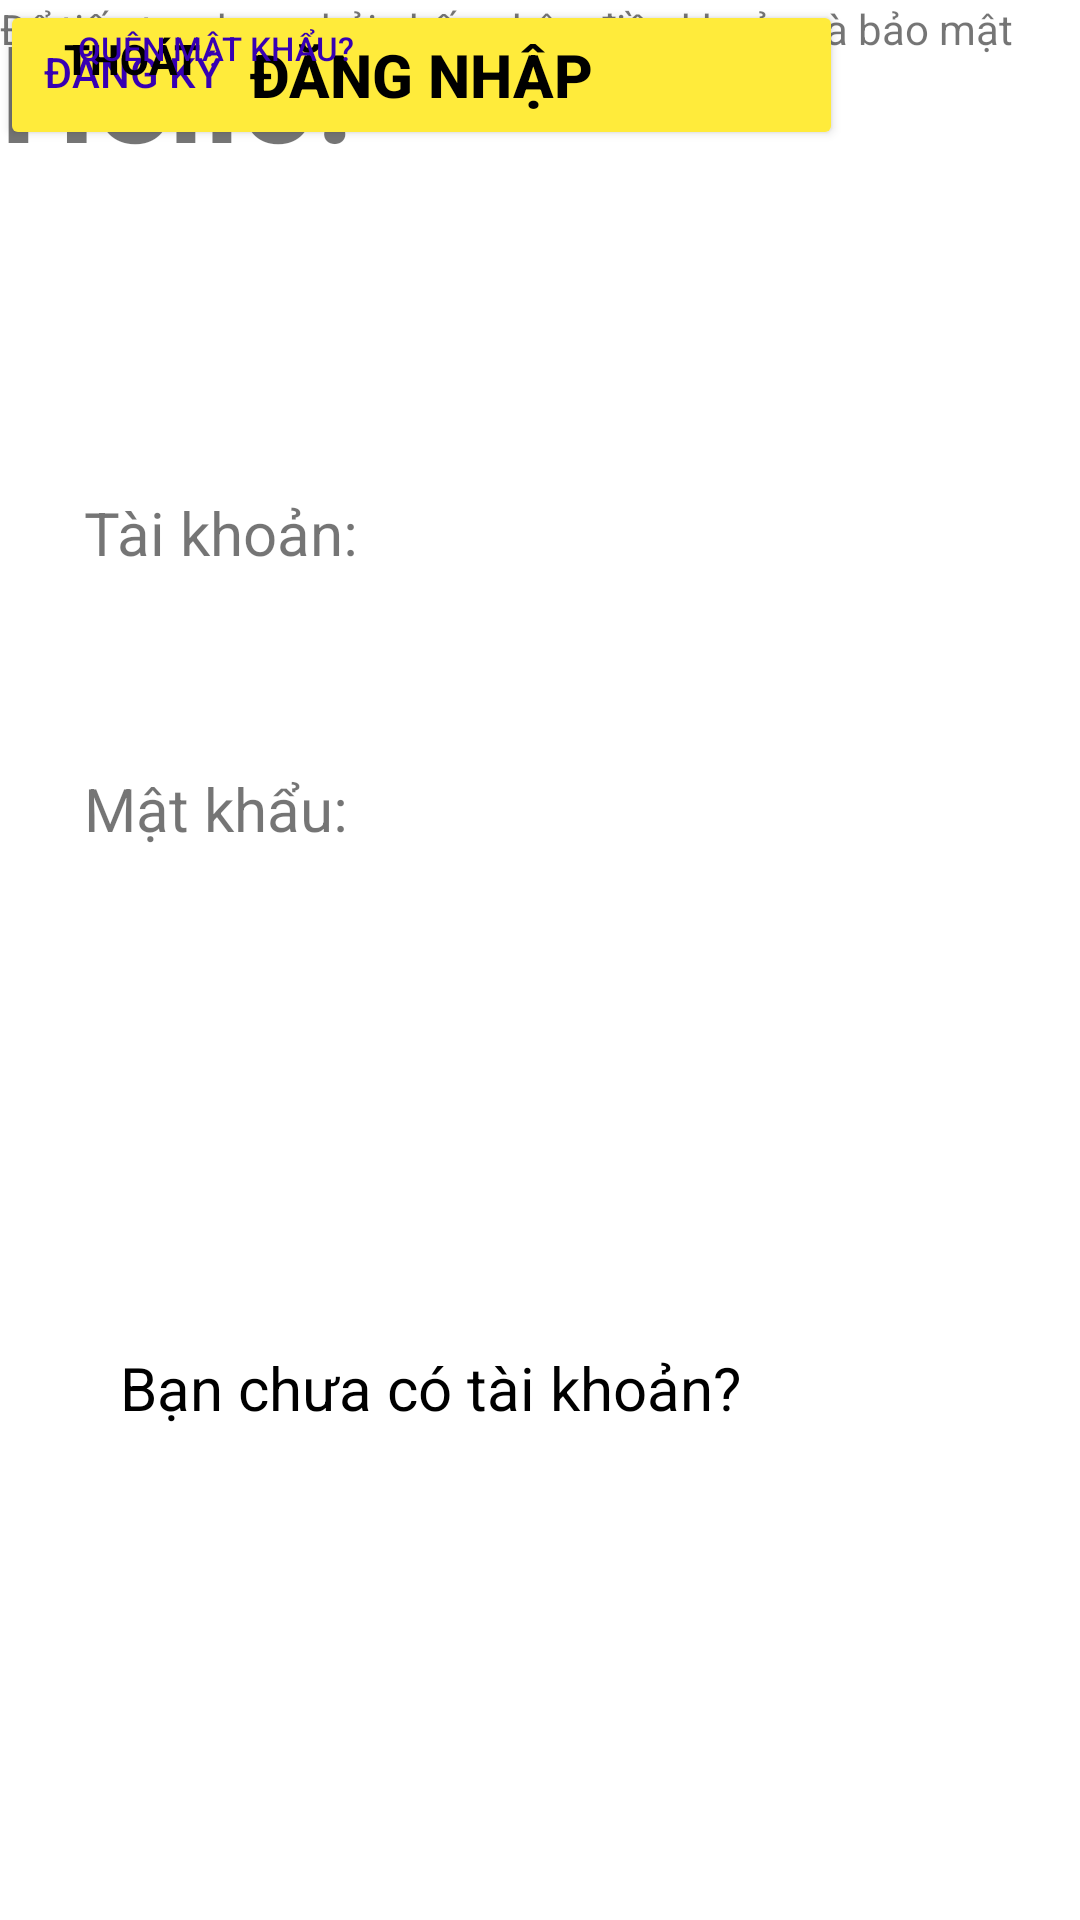

Here is an Android app screen rendered from its layout file. Give the layout XML and the strings, colors and styles it references.
<!-- AndroidManifest.xml: application theme Theme.DN -->
<!-- res/layout/dang_nhap.xml -->
<?xml version="1.0" encoding="utf-8"?>
<androidx.constraintlayout.widget.ConstraintLayout xmlns:android="http://schemas.android.com/apk/res/android"
    android:layout_width="match_parent"
    android:layout_height="match_parent"
    xmlns:app="http://schemas.android.com/apk/res-auto"
    xmlns:tools="http://schemas.android.com/tools">

    <TextView
        android:id="@+id/textView"
        android:layout_width="92dp"
        android:layout_height="44dp"
        android:layout_marginStart="28dp"
        android:layout_marginBottom="432dp"
        android:text="Tài khoản:"
        android:textSize="20dp"
        app:layout_constraintBottom_toBottomOf="parent"
        app:layout_constraintStart_toStartOf="parent"
        tools:ignore="MissingConstraints" />

    <TextView
        android:layout_width="wrap_content"
        android:layout_height="wrap_content"
        android:text="Để tiếp tục, bạn phải chấp nhận điều khoản và bảo mật "
        tools:layout_editor_absoluteX="16dp"
        tools:layout_editor_absoluteY="625dp" />

    <Button
        android:id="@+id/button"
        android:layout_width="281dp"
        android:layout_height="50dp"
        android:backgroundTint="@color/lgbtn"
        android:shadowColor="@color/black"
        android:text="Đăng nhập"
        android:textColor="@color/textcolor"
        android:textSize="20dp"
        android:textStyle="bold"
        app:circularflow_radiusInDP="100dp"
        tools:ignore="MissingConstraints"
        tools:layout_editor_absoluteX="65dp"
        tools:layout_editor_absoluteY="472dp" />

    <TextView
        android:id="@+id/textView7"
        android:layout_width="wrap_content"
        android:layout_height="wrap_content"
        android:layout_marginStart="40dp"
        android:layout_marginBottom="164dp"
        android:text="Bạn chưa có tài khoản?"
        android:textColor="@color/black"
        android:textSize="20dp"
        app:layout_constraintBottom_toBottomOf="parent"
        app:layout_constraintStart_toStartOf="parent"
        tools:ignore="MissingConstraints" />

    <ImageView
        android:id="@+id/imageView"
        android:layout_width="253dp"
        android:layout_height="68dp"
        android:layout_marginTop="44dp"
        android:layout_marginBottom="14dp"
        app:layout_constraintBottom_toTopOf="@+id/textView6"
        app:layout_constraintTop_toTopOf="parent"
        tools:ignore="MissingConstraints"
        tools:layout_editor_absoluteX="79dp"
        tools:srcCompat="@tools:sample/backgrounds/scenic" />

    <EditText
        android:id="@+id/editTextTextPassword"
        android:layout_width="wrap_content"
        android:layout_height="wrap_content"
        android:ems="10"
        android:hint="Password"
        android:inputType="textPassword"
        tools:layout_editor_absoluteX="132dp"
        tools:layout_editor_absoluteY="343dp" />

    <EditText
        android:id="@+id/editTextTextPersonName"
        android:layout_width="wrap_content"
        android:layout_height="wrap_content"
        android:ems="10"
        android:inputType="textPersonName"
        android:hint="User name"
        android:textColorHint="#616060"
        tools:layout_editor_absoluteX="132dp"
        tools:layout_editor_absoluteY="254dp" />

    <TextView
        android:id="@+id/textView5"
        android:layout_width="92dp"
        android:layout_height="44dp"
        android:layout_marginStart="28dp"
        android:layout_marginBottom="340dp"
        android:text="Mật khẩu:"
        android:textSize="20dp"
        app:layout_constraintBottom_toBottomOf="parent"
        app:layout_constraintStart_toStartOf="parent"
        tools:ignore="MissingConstraints" />

    <TextView
        android:id="@+id/textView6"
        android:layout_width="196dp"
        android:layout_height="52dp"
        android:text="Hello! ^-^"
        android:textSize="45dp"
        android:textStyle="bold"
        tools:layout_editor_absoluteX="107dp"
        tools:layout_editor_absoluteY="170dp" />

    <Button
        android:id="@+id/button2"
        android:layout_width="wrap_content"
        android:layout_height="wrap_content"
        android:background="?android:attr/selectableItemBackground"
        android:text="Đăng ký"
        android:textColor="@color/purple_700"
        tools:layout_editor_absoluteX="249dp"
        tools:layout_editor_absoluteY="531dp" />

    <Button
        android:id="@+id/button3"
        android:layout_width="88dp"
        android:layout_height="39dp"
        android:background="?android:attr/selectableItemBackground"
        android:text="Thoát"
        android:textStyle="bold"
        android:textColor="@color/black"
        tools:layout_editor_absoluteX="8dp"
        tools:layout_editor_absoluteY="3dp" />

    <Button
        android:id="@+id/button4"
        android:layout_width="144dp"
        android:layout_height="32dp"
        android:background="?android:attr/selectableItemBackground"
        android:text="Quên mật khẩu?"
        android:textColor="@color/purple_700"
        android:textSize="11dp"
        tools:ignore="MissingConstraints"
        tools:layout_editor_absoluteX="202dp"
        tools:layout_editor_absoluteY="401dp" />

</androidx.constraintlayout.widget.ConstraintLayout>
<!-- resources referenced by this layout -->
<resources>
  <color name="black">#FF000000</color>
  <color name="lgbtn">#FFEB3B</color>
  <color name="purple_700">#FF3700B3</color>
  <color name="textcolor">#FF000000</color>
  <style name="Theme.DN" parent="Theme.MaterialComponents.DayNight.DarkActionBar">
          
          <item name="colorPrimary">@color/purple_500</item>
          <item name="colorPrimaryVariant">@color/purple_700</item>
          <item name="colorOnPrimary">@color/white</item>
          
          <item name="colorSecondary">@color/teal_200</item>
          <item name="colorSecondaryVariant">@color/teal_700</item>
          <item name="colorOnSecondary">@color/black</item>
          
          <item name="android:statusBarColor">?attr/colorPrimaryVariant</item>
          
      </style>
  <color name="purple_500">#FF6200EE</color>
  <color name="white">#FFFFFFFF</color>
  <color name="teal_200">#FF03DAC5</color>
  <color name="teal_700">#FF018786</color>
</resources>
